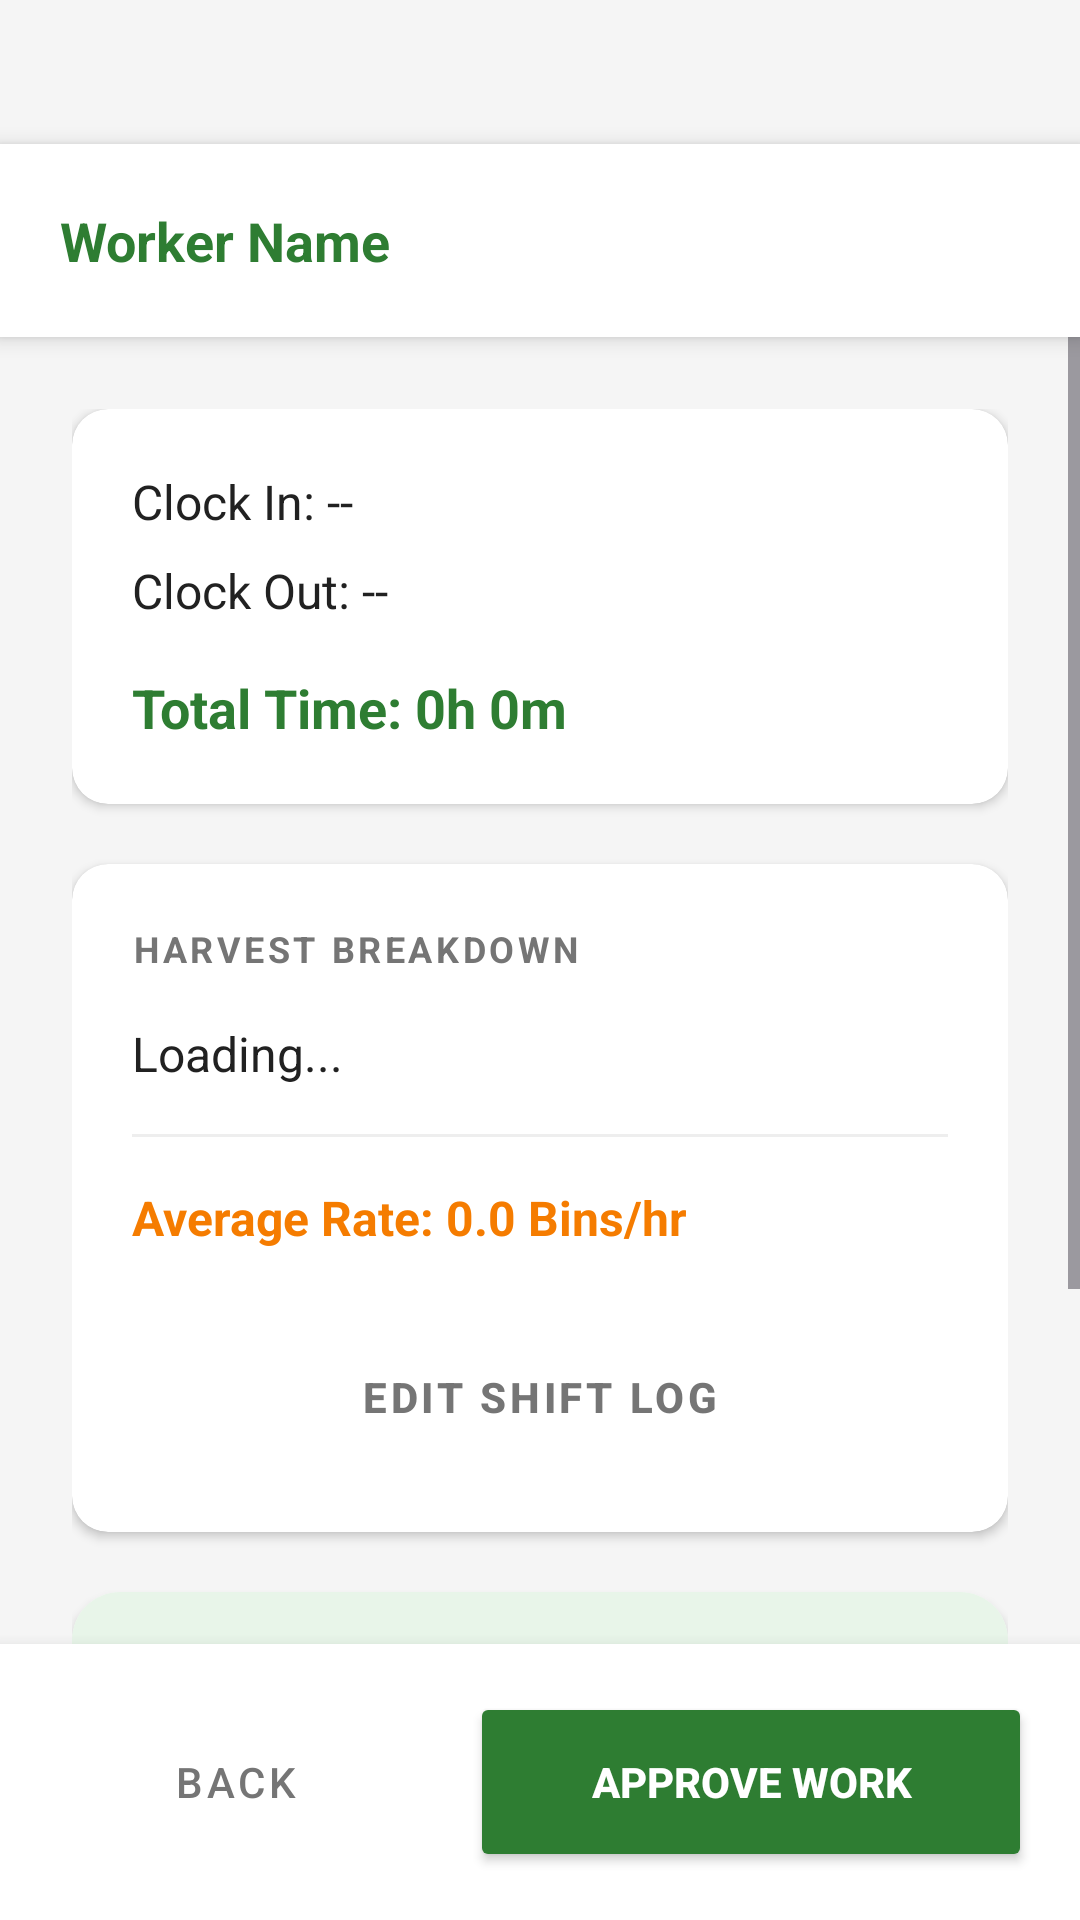

The Android layout XML behind this screen, and the referenced resources:
<!-- AndroidManifest.xml: application theme Theme.Orchard -->
<!-- res/layout/activity_review_detail.xml -->
<?xml version="1.0" encoding="utf-8"?>
<RelativeLayout xmlns:android="http://schemas.android.com/apk/res/android"
    xmlns:app="http://schemas.android.com/apk/res-auto"
    android:id="@+id/main"
    android:layout_width="match_parent"
    android:layout_height="match_parent"
    android:background="@color/background_light">

    <LinearLayout
        android:layout_width="match_parent"
        android:layout_height="match_parent"
        android:orientation="vertical">

        
        <RelativeLayout
            android:layout_width="match_parent"
            android:layout_height="wrap_content"
            android:padding="20dp"
            android:background="@color/white"
            android:elevation="4dp"
            android:layout_marginTop="48dp">

            <TextView
                android:id="@+id/headerWorkerName"
                android:layout_width="wrap_content"
                android:layout_height="wrap_content"
                android:text="Worker Name"
                android:textColor="@color/primary_green"
                android:textSize="18sp"
                android:textStyle="bold"
                android:layout_centerVertical="true"/>
        </RelativeLayout>

        <ScrollView
            android:layout_width="match_parent"
            android:layout_height="0dp"
            android:layout_weight="1">

            <LinearLayout
                android:layout_width="match_parent"
                android:layout_height="wrap_content"
                android:orientation="vertical"
                android:padding="24dp">

                
                <androidx.cardview.widget.CardView
                    android:layout_width="match_parent"
                    android:layout_height="wrap_content"
                    app:cardCornerRadius="12dp"
                    app:cardElevation="2dp"
                    android:layout_marginBottom="20dp">

                    <LinearLayout
                        android:layout_width="match_parent"
                        android:layout_height="wrap_content"
                        android:orientation="vertical"
                        android:padding="20dp">

                        <TextView
                            android:id="@+id/detailClockIn"
                            android:layout_width="wrap_content"
                            android:layout_height="wrap_content"
                            android:text="Clock In: --"
                            android:textSize="16sp"
                            android:textColor="@color/text_main"
                            android:layout_marginBottom="8dp"/>

                        <TextView
                            android:id="@+id/detailClockOut"
                            android:layout_width="wrap_content"
                            android:layout_height="wrap_content"
                            android:text="Clock Out: --"
                            android:textSize="16sp"
                            android:textColor="@color/text_main"
                            android:layout_marginBottom="16dp"/>

                        <TextView
                            android:id="@+id/detailTotalTime"
                            android:layout_width="wrap_content"
                            android:layout_height="wrap_content"
                            android:text="Total Time: 0h 0m"
                            android:textSize="18sp"
                            android:textStyle="bold"
                            android:textColor="@color/primary_green"/>
                    </LinearLayout>
                </androidx.cardview.widget.CardView>

                
                <androidx.cardview.widget.CardView
                    android:layout_width="match_parent"
                    android:layout_height="wrap_content"
                    app:cardCornerRadius="12dp"
                    app:cardElevation="2dp"
                    android:layout_marginBottom="20dp">

                    <LinearLayout
                        android:layout_width="match_parent"
                        android:layout_height="wrap_content"
                        android:orientation="vertical"
                        android:padding="20dp">

                        <TextView
                            android:layout_width="wrap_content"
                            android:layout_height="wrap_content"
                            android:text="HARVEST BREAKDOWN"
                            android:textSize="12sp"
                            android:textColor="@color/text_secondary"
                            android:letterSpacing="0.1"
                            android:textStyle="bold"
                            android:layout_marginBottom="16dp"/>

                        <TextView
                            android:id="@+id/harvestBreakdownText"
                            android:layout_width="match_parent"
                            android:layout_height="wrap_content"
                            android:text="Loading..."
                            android:textSize="16sp"
                            android:textColor="@color/text_main"
                            android:lineSpacingExtra="4dp"
                            android:layout_marginBottom="16dp"/>

                        <View
                            android:layout_width="match_parent"
                            android:layout_height="1dp"
                            android:background="#EEEEEE"
                            android:layout_marginBottom="16dp"/>

                        <TextView
                            android:id="@+id/averageRateText"
                            android:layout_width="wrap_content"
                            android:layout_height="wrap_content"
                            android:text="Average Rate: 0.0 Bins/hr"
                            android:textSize="16sp"
                            android:textStyle="bold"
                            android:textColor="@color/accent_orange"
                            android:layout_marginBottom="24dp"/>

                        <Button
                            android:id="@+id/editLogButton"
                            android:layout_width="match_parent"
                            android:layout_height="50dp"
                            android:text="EDIT SHIFT LOG"
                            android:textSize="14sp"
                            android:textStyle="bold"
                            android:backgroundTint="@color/white"
                            android:textColor="@color/text_secondary"
                            app:cornerRadius="8dp"
                            app:strokeColor="@color/text_secondary"
                            app:strokeWidth="1dp"
                            style="@style/Widget.MaterialComponents.Button.OutlinedButton"/>
                    </LinearLayout>
                </androidx.cardview.widget.CardView>

                
                <androidx.cardview.widget.CardView
                    android:id="@+id/reviewEarningsCard"
                    android:layout_width="match_parent"
                    android:layout_height="wrap_content"
                    app:cardCornerRadius="16dp"
                    app:cardElevation="2dp"
                    android:layout_marginBottom="32dp">

                    <LinearLayout
                        android:layout_width="match_parent"
                        android:layout_height="wrap_content"
                        android:orientation="vertical"
                        android:padding="20dp"
                        android:background="#E8F5E9">

                        <TextView
                            android:layout_width="wrap_content"
                            android:layout_height="wrap_content"
                            android:text="WORKER ESTIMATED EARNINGS"
                            android:textSize="12sp"
                            android:textColor="@color/primary_green"
                            android:letterSpacing="0.1"
                            android:textStyle="bold"
                            android:layout_marginBottom="12dp"/>

                        <TextView
                            android:id="@+id/reviewEstimatedEarnings"
                            android:layout_width="wrap_content"
                            android:layout_height="wrap_content"
                            android:text="$0.00"
                            android:textSize="24sp"
                            android:textStyle="bold"
                            android:textColor="@color/primary_green"
                            android:layout_marginBottom="4dp"/>

                        <TextView
                            android:id="@+id/reviewEarningsBreakdown"
                            android:layout_width="wrap_content"
                            android:layout_height="wrap_content"
                            android:text="Hourly: $0.00 | Bins: $0.00"
                            android:textSize="14sp"
                            android:textColor="@color/text_secondary"/>

                    </LinearLayout>
                </androidx.cardview.widget.CardView>

            </LinearLayout>
        </ScrollView>

        
        <LinearLayout
            android:layout_width="match_parent"
            android:layout_height="wrap_content"
            android:orientation="horizontal"
            android:padding="16dp"
            android:background="@color/white"
            android:elevation="8dp">

            <Button
                android:id="@+id/backButton"
                android:layout_width="0dp"
                android:layout_height="60dp"
                android:layout_weight="1"
                android:text="BACK"
                android:backgroundTint="@color/white"
                android:textColor="@color/text_secondary"
                app:cornerRadius="12dp"
                android:layout_marginEnd="8dp"
                style="@style/Widget.MaterialComponents.Button.OutlinedButton"/>

            <Button
                android:id="@+id/approveButton"
                android:layout_width="0dp"
                android:layout_height="60dp"
                android:layout_weight="1.5"
                android:text="APPROVE WORK"
                android:backgroundTint="@color/primary_green"
                android:textColor="@color/white"
                android:textStyle="bold"
                app:cornerRadius="12dp"
                android:layout_marginStart="8dp"/>
        </LinearLayout>

    </LinearLayout>

</RelativeLayout>
<!-- resources referenced by this layout -->
<resources>
  <color name="accent_orange">#F57C00</color>
  <color name="background_light">#F5F5F5</color>
  <color name="primary_green">#2E7D32</color>
  <color name="text_main">#212121</color>
  <color name="text_secondary">#757575</color>
  <color name="white">#FFFFFFFF</color>
  <style name="Theme.Orchard" parent="Base.Theme.Orchard" />
  <style name="Base.Theme.Orchard" parent="Theme.Material3.DayNight.NoActionBar">
          
          <item name="colorPrimary">@color/primary_green</item>
          <item name="colorOnPrimary">@color/white</item>
          <item name="colorPrimaryContainer">@color/primary_light</item>
          <item name="colorOnPrimaryContainer">@color/primary_dark</item>
          
          <item name="colorSecondary">@color/accent_orange</item>
          <item name="colorOnSecondary">@color/white</item>
          
          <item name="android:statusBarColor">@color/primary_dark</item>
          <item name="android:windowBackground">@color/background_light</item>
      </style>
  <color name="primary_light">#60AD5E</color>
  <color name="primary_dark">#005005</color>
</resources>
